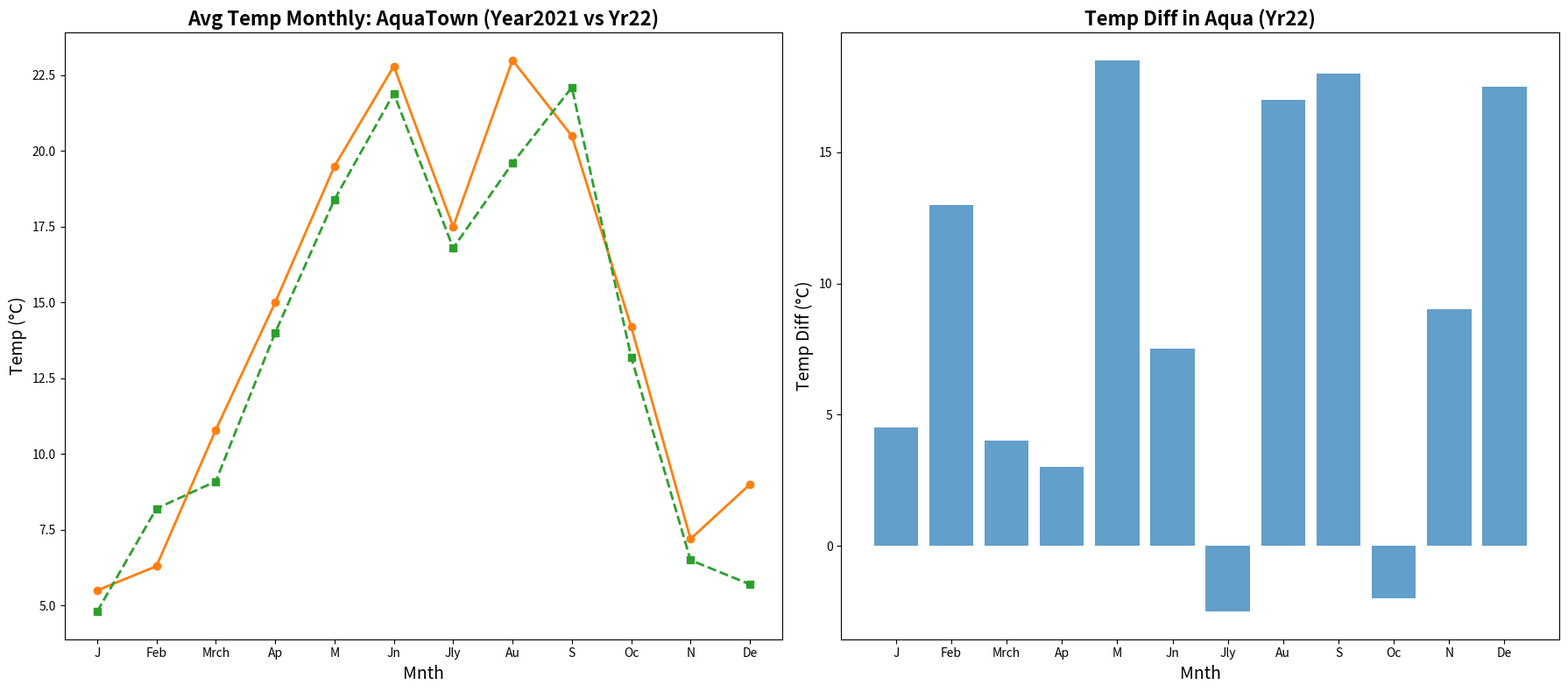

Write the Python code that produced this figure.
import matplotlib.pyplot as plt
import numpy as np

months = np.arange(1, 13)
avg_temperatures_2022 = np.array([5.5, 6.3, 10.8, 15.0, 19.5, 22.8, 17.5, 23.0, 20.5, 14.2, 7.2, 9.0])
avg_temperatures_2021 = np.array([4.8, 8.2, 9.1, 14.0, 18.4, 21.9, 16.8, 19.6, 22.1, 13.2, 6.5, 5.7])
high_temperatures_2022 = np.array([8.0, 17.5, 10.0, 20.0, 28.5, 22.5, 15.0, 29.0, 26.0, 9.0, 12.0, 24.0])
low_temperatures_2022 = np.array([3.5, 4.5, 6.0, 17.0, 10.0, 15.0, 17.5, 12.0, 8.0, 11.0, 3.0, 6.5])

temperature_range_2022 = high_temperatures_2022 - low_temperatures_2022

fig, (ax2, ax1) = plt.subplots(1, 2, figsize=(18, 8))

ax2.plot(months, avg_temperatures_2022, marker='o', linestyle='-', color='#ff7f0e', linewidth=2)
ax2.plot(months, avg_temperatures_2021, marker='s', linestyle='--', color='#2ca02c', linewidth=2)

ax2.set_title('Avg Temp Monthly: AquaTown (Year2021 vs Yr22)', fontsize=16, fontweight='bold')
ax2.set_xlabel('Mnth', fontsize=14)
ax2.set_ylabel('Temp (°C)', fontsize=14)
ax2.set_xticks(months)
ax2.set_xticklabels(['J', 'Feb', 'Mrch', 'Ap', 'M', 'Jn', 'Jly', 'Au', 'S', 'Oc', 'N', 'De'])

ax1.bar(months, temperature_range_2022, color='#1f77b4', alpha=0.7)

ax1.set_title('Temp Diff in Aqua (Yr22)', fontsize=16, fontweight='bold')
ax1.set_xlabel('Mnth', fontsize=14)
ax1.set_ylabel('Temp Diff (°C)', fontsize=14)
ax1.set_xticks(months)
ax1.set_xticklabels(['J', 'Feb', 'Mrch', 'Ap', 'M', 'Jn', 'Jly', 'Au', 'S', 'Oc', 'N', 'De'])

plt.tight_layout()
plt.show()
